Photos from the image-classification dataset "car-view-cls" in the GitHub repository zakuangyong/yolov11-view-cls-train. Its 8 classes are: back, back left side 45 degrees, back right side 45 degrees, front, front left side 45 degrees, front right side 45 degrees, left side, right side.

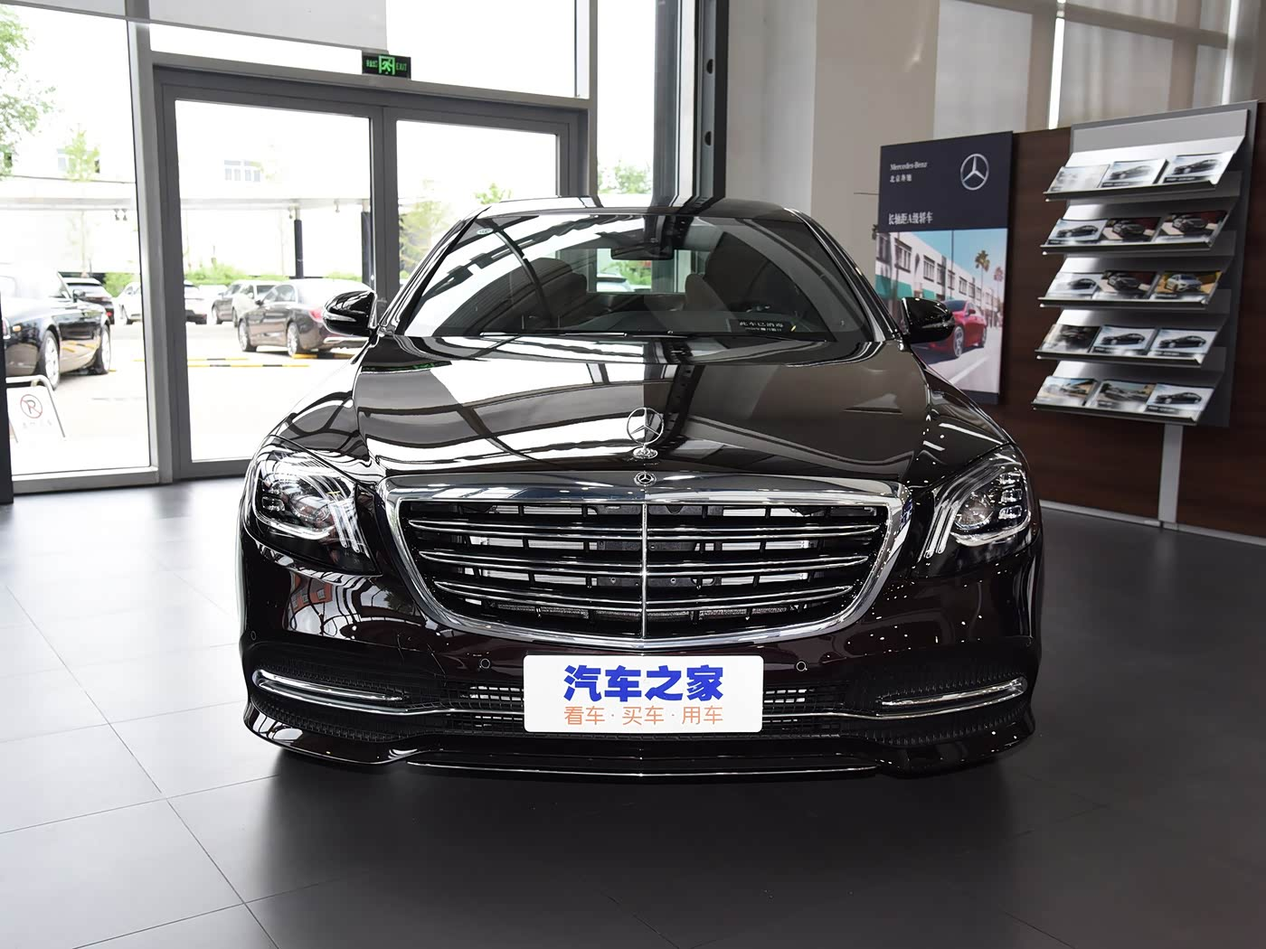
Label: front

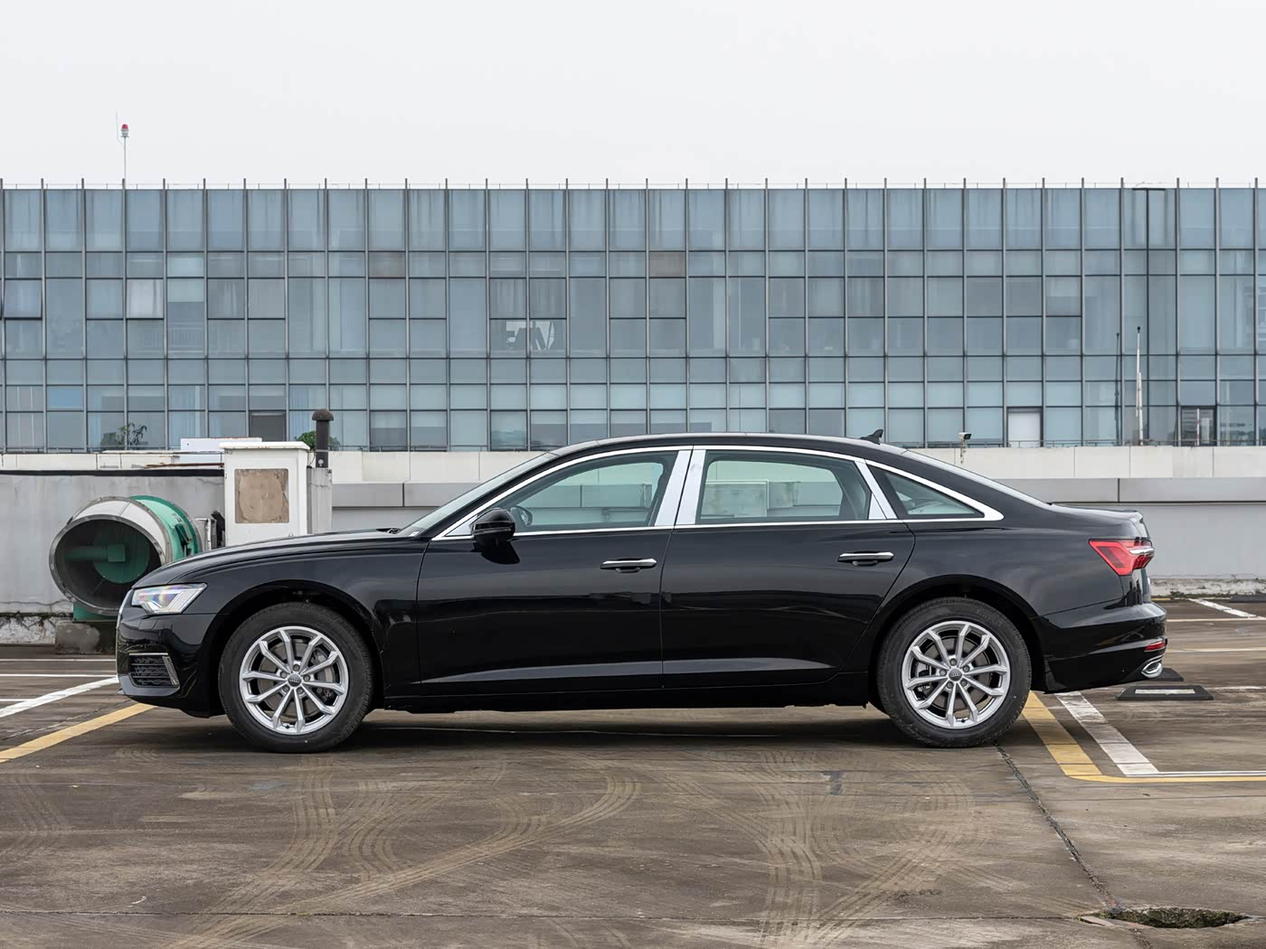
Label: left side

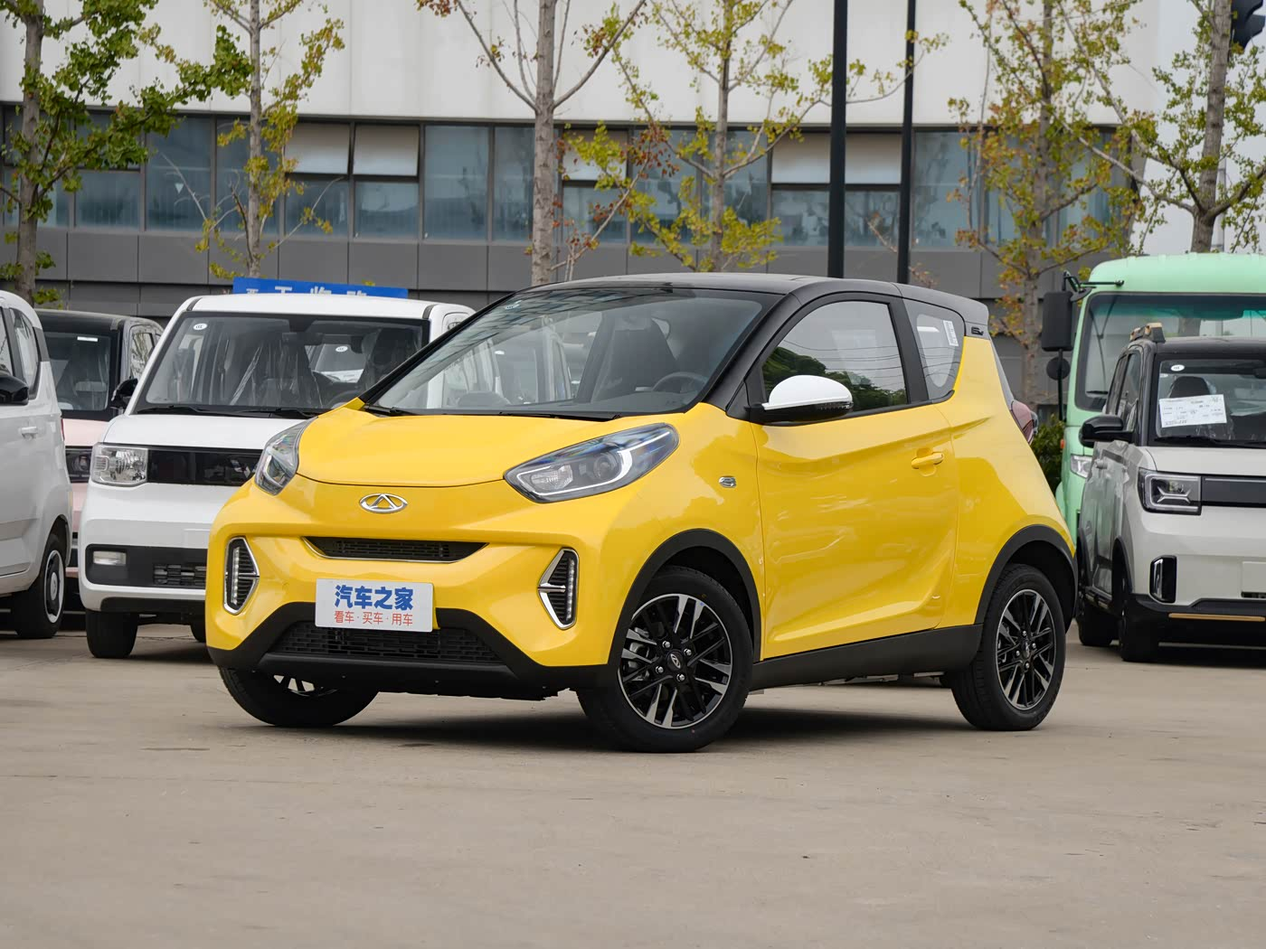
Label: front left side 45 degrees

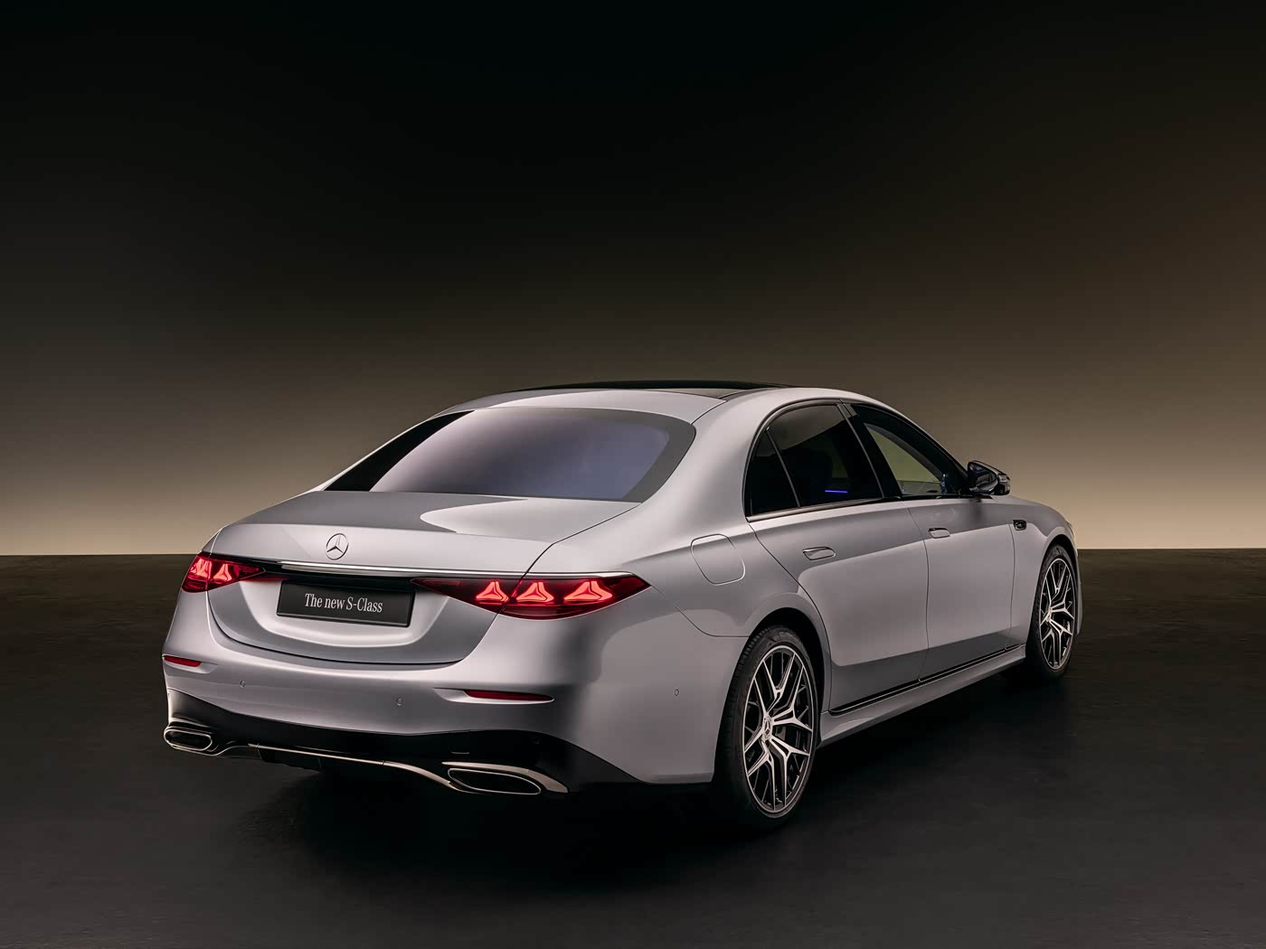
Label: back right side 45 degrees

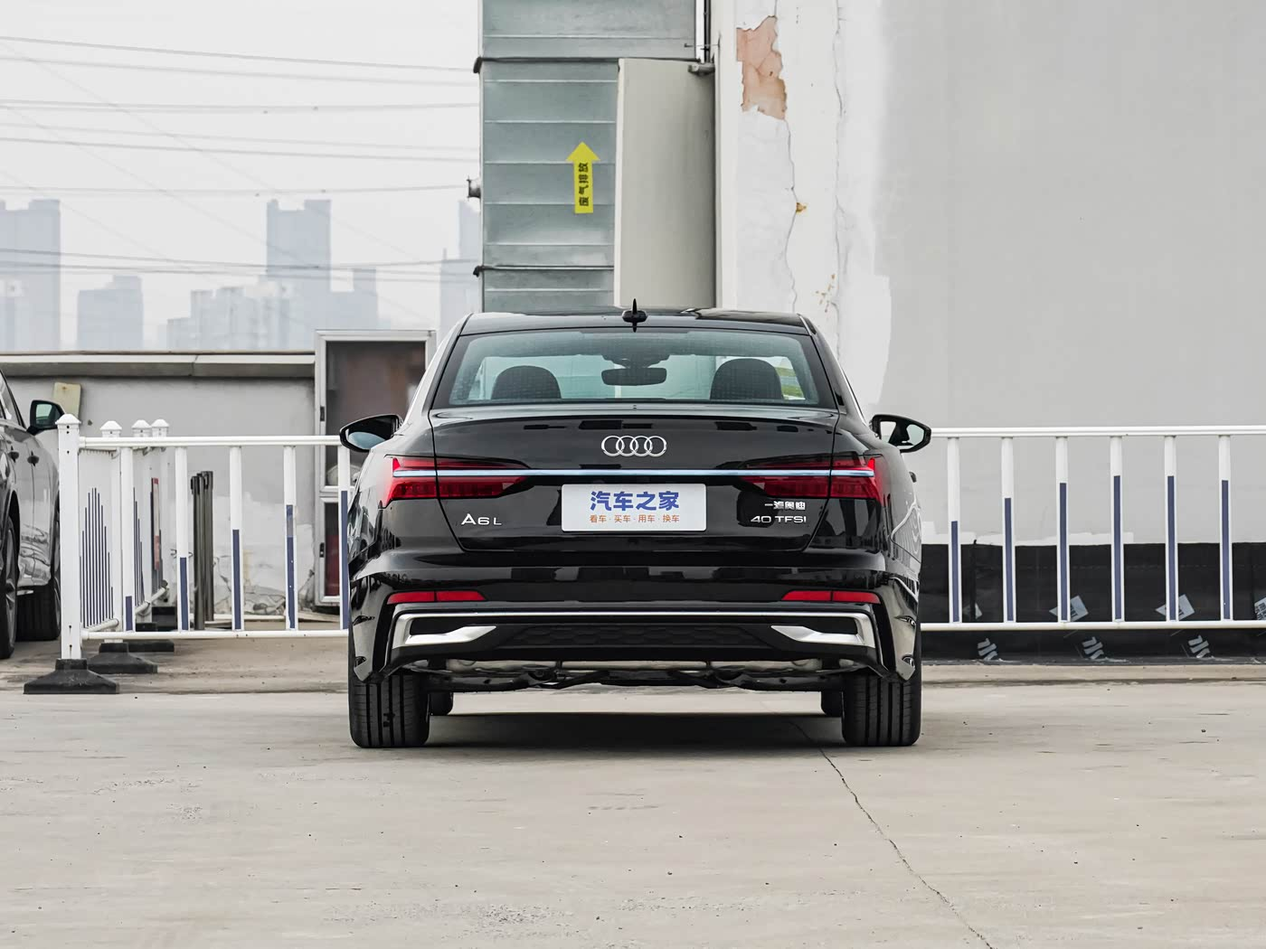
Label: back

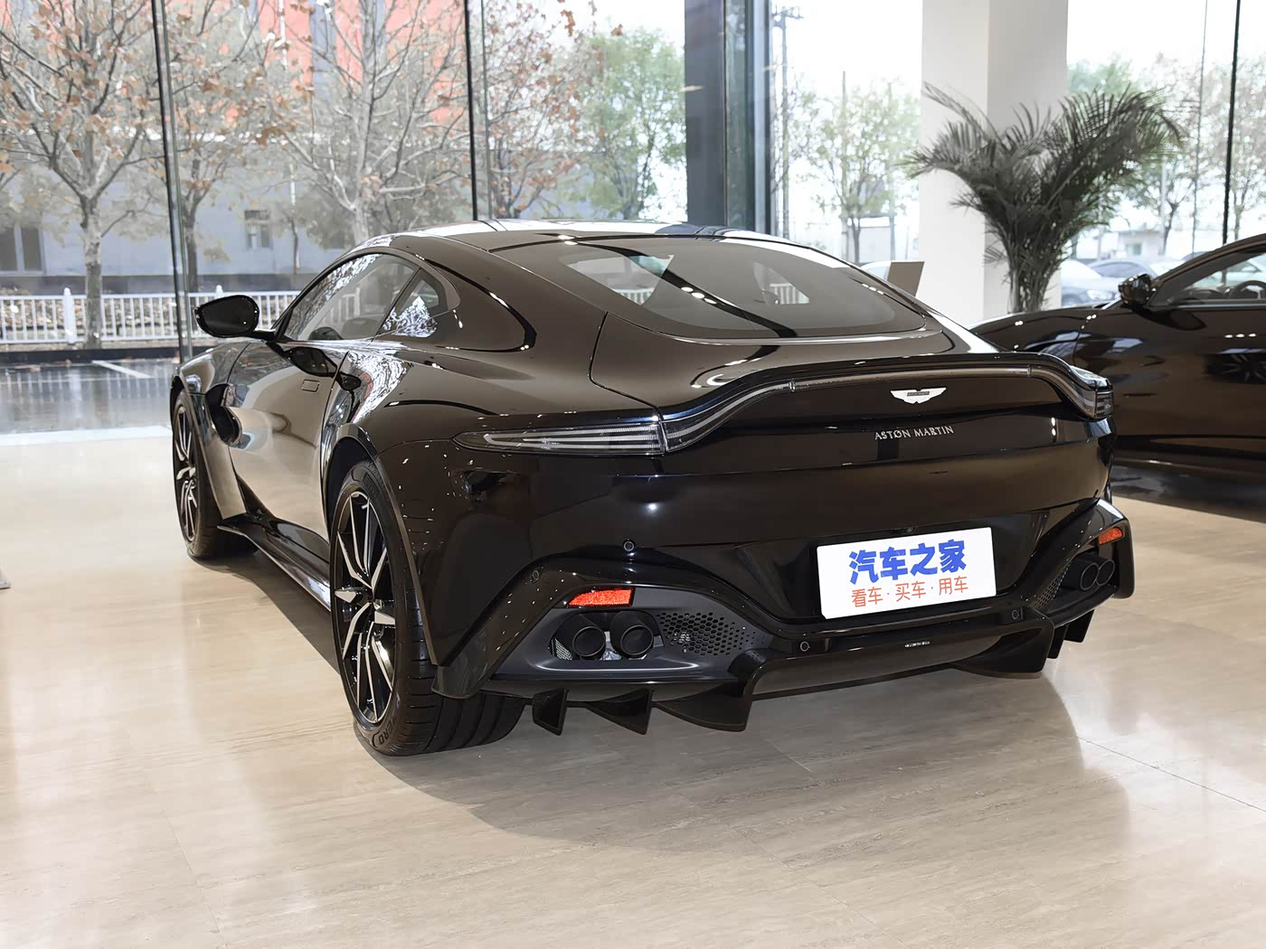
Label: back left side 45 degrees
